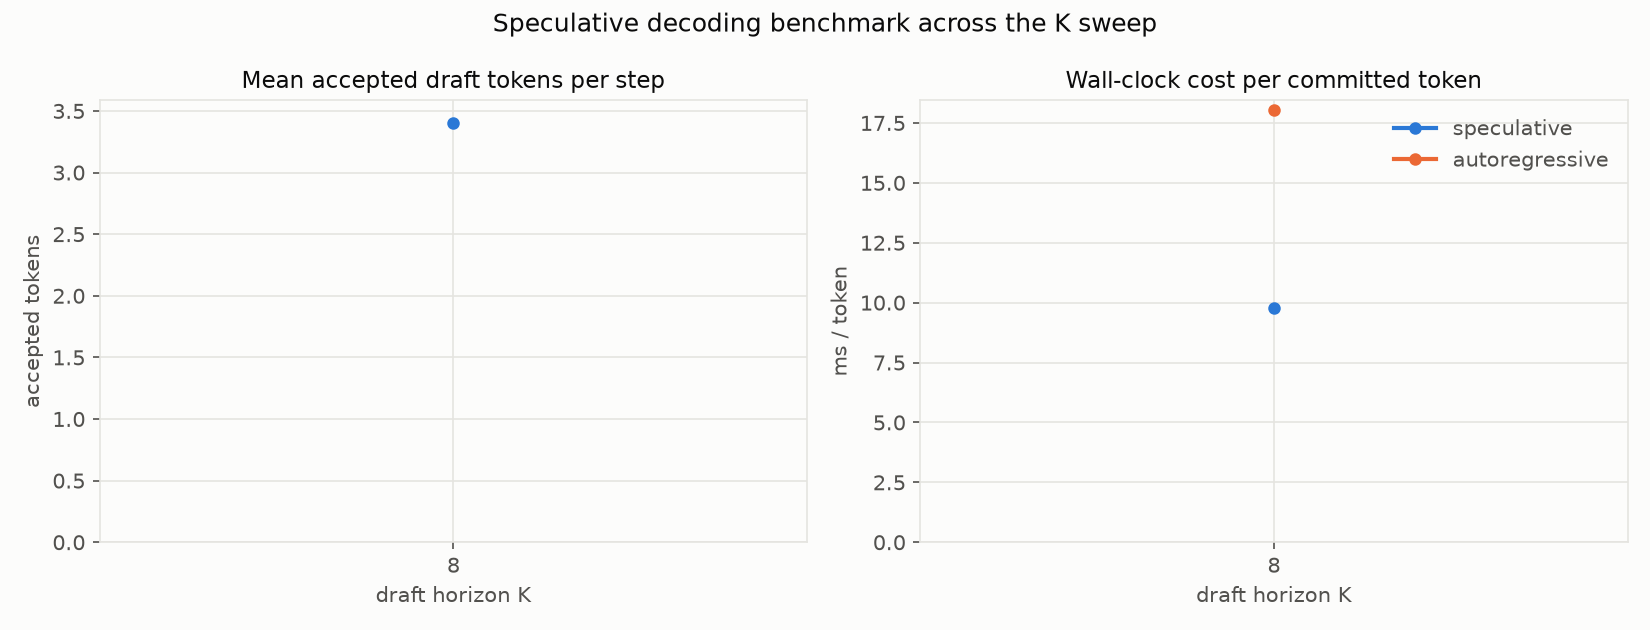

Values plotted in this chart, from the file beside it:
K, num_nodes, mean_accept_len, tokens_per_step, spec_ms_per_token, ar_ms_per_token, speedup, lossless_vs_ar, t_draft_ms_per_step, t_tree_forward_ms_per_step, t_verify_ms_per_step, t_commit_ms_per_step
8, 256, 3.398, 4.322, 9.766, 18.03, 1.846, NO, 17.69, 20.93, 0.1486, 2.49
